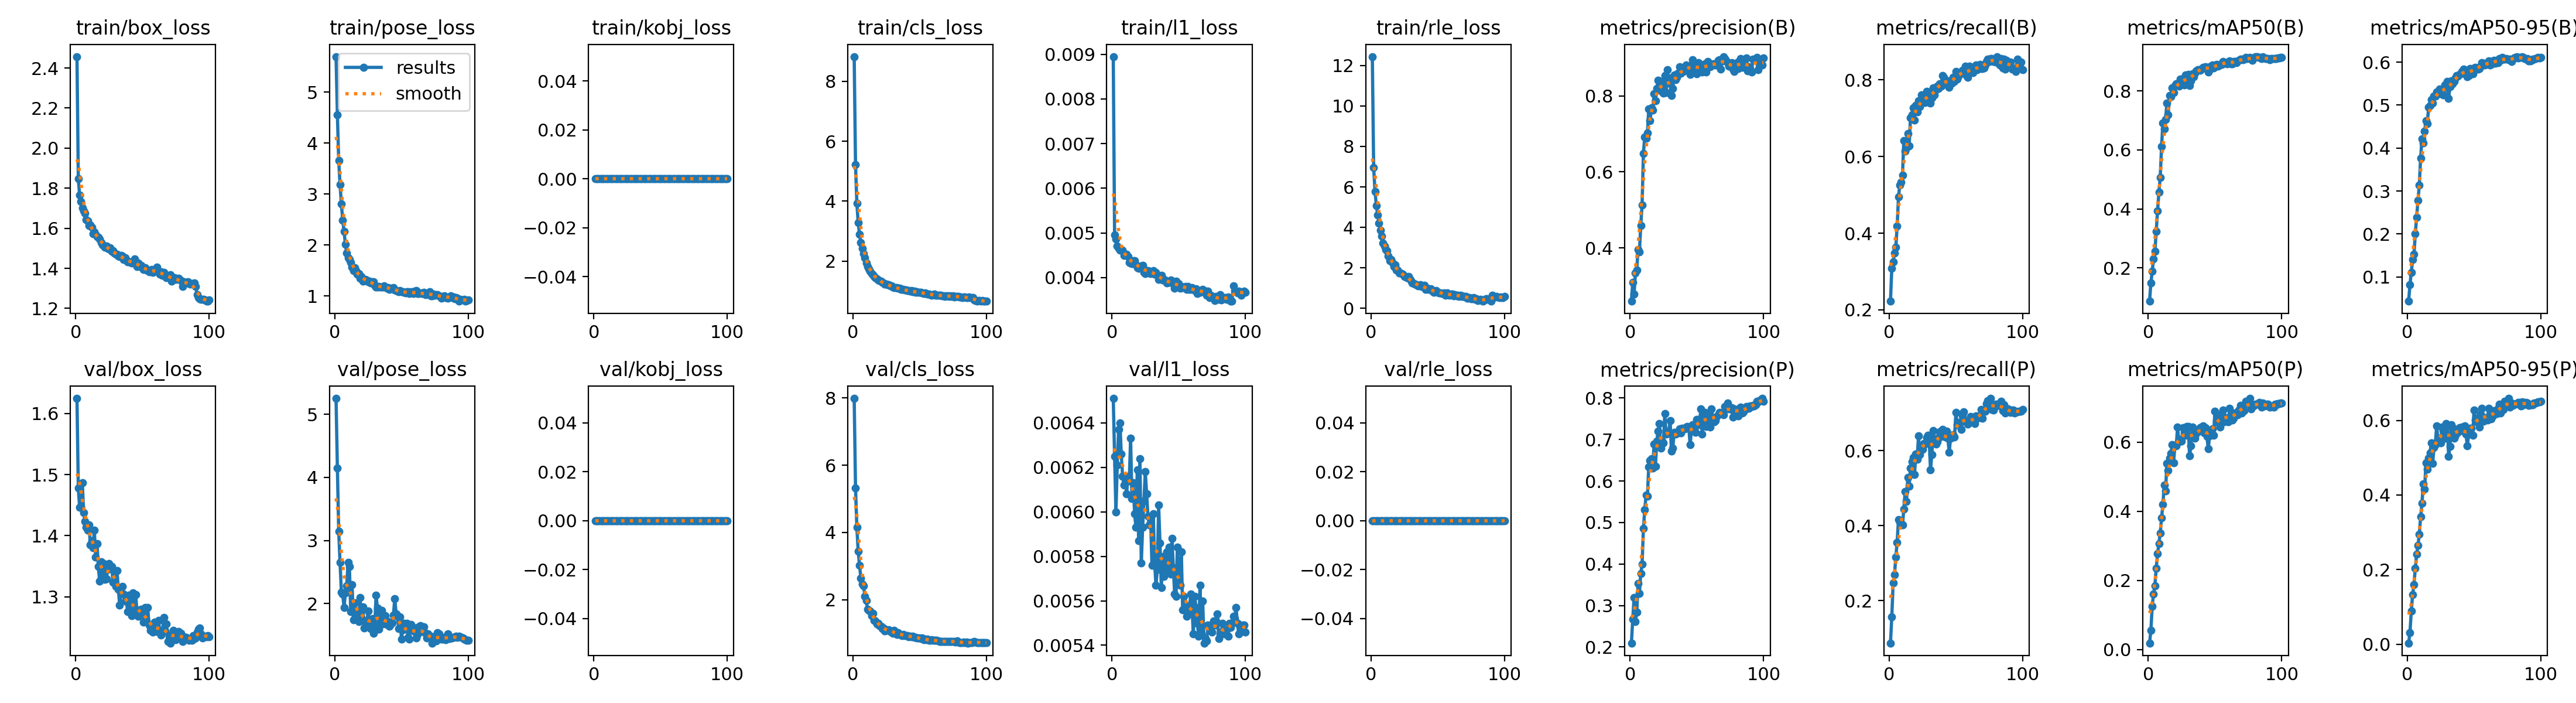

The file beside this chart, header and first rows:
epoch, time, train/box_loss, train/pose_loss, train/kobj_loss, train/cls_loss, train/l1_loss, train/rle_loss, metrics/precision(B), metrics/recall(B), metrics/mAP50(B), metrics/mAP50-95(B), metrics/precision(P), metrics/recall(P), metrics/mAP50(P), metrics/mAP50-95(P), val/box_loss, val/pose_loss, val/kobj_loss, val/cls_loss, val/l1_loss, val/rle_loss, lr/pg0, lr/pg1
1, 142.7, 2.457, 5.7, 0, 8.826, 0.00895, 12.44, 0.2596, 0.2225, 0.08738, 0.04349, 0.2095, 0.08694, 0.01865, 0.0033, 1.624, 5.251, 0, 7.986, 0.00651, 0, 0.0001953, 0.0001953
2, 277.5, 1.846, 4.562, 0, 5.212, 0.00495, 6.952, 0.3086, 0.3088, 0.1489, 0.08152, 0.2662, 0.1574, 0.0552, 0.03116, 1.478, 4.149, 0, 5.327, 0.00625, 0, 0.0003874, 0.0003874
3, 414.1, 1.766, 3.655, 0, 3.928, 0.00486, 5.781, 0.2784, 0.3259, 0.1883, 0.1111, 0.3185, 0.2472, 0.1252, 0.089, 1.446, 3.14, 0, 4.149, 0.006, 0, 0.0005756, 0.0005756
4, 550.3, 1.732, 3.183, 0, 3.284, 0.00471, 5.077, 0.3333, 0.3483, 0.2314, 0.1399, 0.261, 0.2692, 0.1614, 0.1327, 1.447, 2.652, 0, 3.447, 0.00621, 0, 0.0005705, 0.0005705
5, 685.4, 1.702, 2.807, 0, 2.895, 0.00465, 4.616, 0.342, 0.3632, 0.256, 0.1523, 0.2833, 0.3162, 0.1848, 0.1599, 1.487, 2.176, 0, 3.031, 0.00637, 0, 0.0005647, 0.0005647
6, 822.1, 1.687, 2.488, 0, 2.628, 0.00462, 4.207, 0.3952, 0.4179, 0.3235, 0.2001, 0.3527, 0.356, 0.2352, 0.2033, 1.438, 2.151, 0, 2.649, 0.0064, 0, 0.0005589, 0.0005589
7, 958, 1.676, 2.268, 0, 2.42, 0.00461, 3.863, 0.3889, 0.4947, 0.3931, 0.2383, 0.3288, 0.4166, 0.2775, 0.2417, 1.424, 1.938, 0, 2.463, 0.00626, 0, 0.0005531, 0.0005531
8, 1094, 1.641, 2.009, 0, 2.255, 0.00462, 3.576, 0.4581, 0.5256, 0.4567, 0.2778, 0.3768, 0.4097, 0.3071, 0.2646, 1.414, 2.174, 0, 2.408, 0.00616, 0, 0.0005473, 0.0005473
9, 1230, 1.638, 1.836, 0, 2.113, 0.0045, 3.219, 0.5126, 0.5338, 0.5067, 0.3139, 0.3989, 0.407, 0.3363, 0.2946, 1.409, 2.287, 0, 2.11, 0.00612, 0, 0.0005414, 0.0005414
10, 1371, 1.614, 1.745, 0, 1.937, 0.00452, 3.074, 0.6492, 0.5511, 0.6112, 0.3765, 0.4852, 0.4015, 0.3805, 0.3413, 1.418, 2.657, 0, 1.981, 0.00616, 0, 0.0005356, 0.0005356
11, 1510, 1.618, 1.712, 0, 1.828, 0.00452, 2.894, 0.6921, 0.6411, 0.6912, 0.4216, 0.5305, 0.4442, 0.4206, 0.3781, 1.385, 2.59, 0, 1.712, 0.00608, 0, 0.0005298, 0.0005298
12, 1647, 1.606, 1.652, 0, 1.732, 0.00447, 2.839, 0.6884, 0.6139, 0.6713, 0.412, 0.5661, 0.491, 0.4754, 0.4303, 1.391, 1.876, 0, 1.684, 0.00616, 0, 0.000524, 0.000524
13, 1785, 1.572, 1.563, 0, 1.67, 0.00434, 2.596, 0.7021, 0.6224, 0.703, 0.439, 0.563, 0.4652, 0.4596, 0.4162, 1.381, 2.299, 0, 1.675, 0.00614, 0, 0.0005181, 0.0005181
14, 1922, 1.58, 1.492, 0, 1.587, 0.00432, 2.358, 0.7663, 0.6597, 0.7582, 0.4637, 0.6346, 0.5295, 0.539, 0.4863, 1.409, 1.74, 0, 1.525, 0.00633, 0, 0.0005123, 0.0005123
15, 2059, 1.571, 1.549, 0, 1.544, 0.00431, 2.409, 0.7351, 0.6276, 0.7197, 0.4575, 0.6493, 0.5061, 0.5185, 0.4688, 1.365, 2.013, 0, 1.591, 0.00606, 0, 0.0005065, 0.0005065
16, 2196, 1.557, 1.49, 0, 1.49, 0.00438, 2.278, 0.7686, 0.7009, 0.7841, 0.495, 0.6531, 0.5539, 0.5536, 0.4995, 1.387, 1.871, 0, 1.386, 0.00613, 0, 0.0005007, 0.0005007
17, 2330, 1.555, 1.428, 0, 1.439, 0.00438, 2.057, 0.763, 0.7089, 0.7803, 0.4987, 0.6306, 0.5713, 0.5672, 0.5137, 1.349, 1.814, 0, 1.369, 0.00599, 0, 0.0004949, 0.0004949
18, 2466, 1.545, 1.439, 0, 1.418, 0.00428, 2.146, 0.8057, 0.7271, 0.8094, 0.5123, 0.6886, 0.5821, 0.5933, 0.5393, 1.325, 1.713, 0, 1.29, 0.00593, 0, 0.000489, 0.000489
19, 2601, 1.53, 1.35, 0, 1.36, 0.00422, 1.876, 0.7875, 0.6956, 0.7949, 0.5047, 0.6347, 0.5361, 0.5403, 0.4847, 1.357, 2.093, 0, 1.296, 0.00619, 0, 0.0004832, 0.0004832
20, 2736, 1.518, 1.377, 0, 1.343, 0.00421, 1.885, 0.8193, 0.7337, 0.8185, 0.5217, 0.6964, 0.5913, 0.5913, 0.5264, 1.332, 1.778, 0, 1.231, 0.00587, 0, 0.0004774, 0.0004774
21, 2870, 1.515, 1.292, 0, 1.323, 0.00424, 1.747, 0.8414, 0.7158, 0.8243, 0.5211, 0.7196, 0.5777, 0.5896, 0.5357, 1.355, 1.949, 0, 1.212, 0.00624, 0, 0.0004716, 0.0004716
22, 3006, 1.507, 1.324, 0, 1.289, 0.00426, 1.755, 0.8402, 0.7457, 0.8244, 0.5304, 0.7384, 0.6392, 0.6435, 0.5855, 1.329, 1.618, 0, 1.148, 0.00577, 0, 0.0004658, 0.0004658
23, 3139, 1.511, 1.32, 0, 1.268, 0.00427, 1.71, 0.8143, 0.7298, 0.8167, 0.5295, 0.6793, 0.5897, 0.6021, 0.5462, 1.33, 1.726, 0, 1.164, 0.00593, 0, 0.0004599, 0.0004599
24, 3273, 1.498, 1.31, 0, 1.231, 0.00412, 1.692, 0.8306, 0.7613, 0.84, 0.5368, 0.6958, 0.6155, 0.6087, 0.5524, 1.345, 1.66, 0, 1.076, 0.00605, 0, 0.0004541, 0.0004541
25, 3408, 1.496, 1.278, 0, 1.228, 0.00409, 1.58, 0.8081, 0.7463, 0.8259, 0.5269, 0.6916, 0.6038, 0.603, 0.5404, 1.354, 1.88, 0, 1.103, 0.00618, 0, 0.0004483, 0.0004483
26, 3541, 1.502, 1.294, 0, 1.216, 0.00415, 1.562, 0.8541, 0.7423, 0.8421, 0.5324, 0.7618, 0.6196, 0.6427, 0.5818, 1.35, 1.7, 0, 1.089, 0.00608, 0, 0.0004425, 0.0004425
27, 3675, 1.485, 1.259, 0, 1.21, 0.00416, 1.5, 0.8089, 0.7411, 0.8205, 0.524, 0.7124, 0.6184, 0.6303, 0.5723, 1.35, 1.601, 0, 1.111, 0.00598, 0, 0.0004366, 0.0004366
28, 3811, 1.487, 1.272, 0, 1.182, 0.00414, 1.584, 0.8685, 0.7707, 0.8544, 0.5467, 0.7198, 0.6352, 0.6202, 0.5517, 1.324, 1.764, 0, 1.053, 0.00594, 0, 0.0004308, 0.0004308
29, 3949, 1.475, 1.28, 0, 1.167, 0.00409, 1.469, 0.8329, 0.7573, 0.8444, 0.5414, 0.717, 0.6412, 0.6459, 0.5912, 1.343, 1.531, 0, 1.044, 0.00597, 0, 0.000425, 0.000425
30, 4086, 1.47, 1.209, 0, 1.136, 0.00413, 1.373, 0.8475, 0.7636, 0.8551, 0.5551, 0.7461, 0.6296, 0.646, 0.5849, 1.317, 1.652, 0, 1.004, 0.00576, 0, 0.0004192, 0.0004192
31, 4222, 1.471, 1.174, 0, 1.121, 0.00416, 1.255, 0.8011, 0.7398, 0.8172, 0.5161, 0.6722, 0.5493, 0.5604, 0.5038, 1.343, 2.136, 0, 1.086, 0.00599, 0, 0.0004134, 0.0004134
32, 4358, 1.461, 1.17, 0, 1.118, 0.00407, 1.212, 0.8194, 0.7529, 0.8337, 0.5426, 0.6793, 0.59, 0.5903, 0.5307, 1.312, 1.929, 0, 1.047, 0.00577, 0, 0.0004075, 0.0004075
33, 4497, 1.459, 1.183, 0, 1.107, 0.00411, 1.203, 0.8556, 0.7786, 0.8573, 0.5571, 0.7166, 0.6539, 0.6433, 0.5887, 1.286, 1.596, 0, 0.9706, 0.00567, 0, 0.0004017, 0.0004017
34, 4633, 1.464, 1.178, 0, 1.105, 0.00405, 1.166, 0.8436, 0.7602, 0.8485, 0.5492, 0.713, 0.629, 0.638, 0.5807, 1.307, 1.668, 0, 1.017, 0.00574, 0, 0.0003959, 0.0003959
35, 4768, 1.463, 1.177, 0, 1.09, 0.00396, 1.12, 0.8486, 0.7752, 0.8607, 0.5553, 0.7169, 0.6176, 0.6119, 0.5525, 1.317, 1.894, 0, 0.9731, 0.00603, 0, 0.0003901, 0.0003901
36, 4903, 1.445, 1.174, 0, 1.056, 0.00397, 1.135, 0.8592, 0.7842, 0.8674, 0.5635, 0.7163, 0.6237, 0.6252, 0.5594, 1.305, 1.678, 0, 0.9523, 0.00586, 0, 0.0003843, 0.0003843
37, 5038, 1.453, 1.193, 0, 1.048, 0.00405, 1.166, 0.8765, 0.7773, 0.8727, 0.5692, 0.7256, 0.6348, 0.6357, 0.5734, 1.293, 1.703, 0, 0.9376, 0.00566, 0, 0.0003784, 0.0003784
38, 5175, 1.44, 1.17, 0, 1.048, 0.00394, 1.068, 0.8597, 0.7901, 0.871, 0.5674, 0.7156, 0.6511, 0.6322, 0.5684, 1.294, 1.806, 0, 0.977, 0.0058, 0, 0.0003726, 0.0003726
39, 5313, 1.433, 1.152, 0, 1.031, 0.00396, 1.086, 0.8652, 0.783, 0.8703, 0.5713, 0.7277, 0.6388, 0.6416, 0.581, 1.276, 1.667, 0, 0.93, 0.00571, 0, 0.0003668, 0.0003668
40, 5449, 1.432, 1.166, 0, 1.031, 0.00395, 1.13, 0.8645, 0.8107, 0.8729, 0.5733, 0.725, 0.6575, 0.6442, 0.5768, 1.302, 1.716, 0, 0.9401, 0.00576, 0, 0.000361, 0.000361
41, 5585, 1.431, 1.131, 0, 1.02, 0.00388, 0.9371, 0.8675, 0.8061, 0.8793, 0.5785, 0.726, 0.6419, 0.648, 0.5824, 1.283, 1.64, 0, 0.929, 0.00582, 0, 0.0003552, 0.0003552
42, 5722, 1.428, 1.152, 0, 1.009, 0.0039, 0.9805, 0.8817, 0.7917, 0.8805, 0.5843, 0.7304, 0.6365, 0.6278, 0.5704, 1.269, 1.673, 0, 0.9056, 0.00573, 0, 0.0003493, 0.0003493
43, 5858, 1.43, 1.144, 0, 1.002, 0.00389, 0.9468, 0.8724, 0.7936, 0.8812, 0.5767, 0.7318, 0.6525, 0.6431, 0.5852, 1.307, 1.701, 0, 0.9167, 0.00584, 0, 0.0003435, 0.0003435
44, 5993, 1.447, 1.159, 0, 1.017, 0.00394, 0.9439, 0.8779, 0.7982, 0.8794, 0.5812, 0.7296, 0.633, 0.6166, 0.5627, 1.282, 1.821, 0, 0.8976, 0.00572, 0, 0.0003377, 0.0003377
45, 6129, 1.425, 1.119, 0, 0.9733, 0.00388, 0.9493, 0.8572, 0.7812, 0.8647, 0.5659, 0.6872, 0.5955, 0.5812, 0.5314, 1.304, 2.081, 0, 0.9208, 0.00588, 0, 0.0003319, 0.0003319
46, 6266, 1.41, 1.099, 0, 0.9891, 0.00387, 0.8579, 0.8816, 0.795, 0.8712, 0.569, 0.7232, 0.6332, 0.6182, 0.5628, 1.274, 1.841, 0, 0.8857, 0.00575, 0, 0.000326, 0.000326
47, 6406, 1.425, 1.089, 0, 0.9618, 0.00376, 0.7997, 0.895, 0.7921, 0.8839, 0.585, 0.7352, 0.6408, 0.6344, 0.5796, 1.268, 1.797, 0, 0.8808, 0.00563, 0, 0.0003202, 0.0003202
48, 6544, 1.409, 1.085, 0, 0.9809, 0.00392, 0.8063, 0.8817, 0.8067, 0.8869, 0.5804, 0.724, 0.6434, 0.6384, 0.5796, 1.275, 1.608, 0, 0.8607, 0.00562, 0, 0.0003144, 0.0003144
49, 6681, 1.415, 1.099, 0, 0.951, 0.00386, 0.8625, 0.8685, 0.7961, 0.8769, 0.5728, 0.7169, 0.6366, 0.621, 0.5609, 1.28, 1.787, 0, 0.8707, 0.00584, 0, 0.0003086, 0.0003086
50, 6823, 1.406, 1.084, 0, 0.9517, 0.00387, 0.7759, 0.8586, 0.8215, 0.8845, 0.5859, 0.748, 0.7015, 0.69, 0.6272, 1.272, 1.441, 0, 0.8663, 0.00572, 0, 0.0003028, 0.0003028
51, 6964, 1.393, 1.075, 0, 0.9521, 0.00376, 0.7704, 0.887, 0.802, 0.8888, 0.5881, 0.7484, 0.669, 0.6616, 0.6016, 1.259, 1.586, 0, 0.8429, 0.00567, 0, 0.0002969, 0.0002969
52, 7101, 1.403, 1.073, 0, 0.9442, 0.0038, 0.7696, 0.8731, 0.8098, 0.8829, 0.5836, 0.7352, 0.6753, 0.6581, 0.5956, 1.283, 1.687, 0, 0.8663, 0.00582, 0, 0.0002911, 0.0002911
53, 7237, 1.392, 1.058, 0, 0.9242, 0.00377, 0.7421, 0.8801, 0.8155, 0.886, 0.5834, 0.7737, 0.6737, 0.6725, 0.6072, 1.26, 1.596, 0, 0.821, 0.00556, 0, 0.0002853, 0.0002853
54, 7375, 1.392, 1.078, 0, 0.9314, 0.00379, 0.722, 0.8634, 0.8168, 0.8897, 0.5853, 0.7129, 0.6566, 0.6448, 0.582, 1.282, 1.692, 0, 0.828, 0.00562, 0, 0.0002795, 0.0002795
55, 7512, 1.384, 1.081, 0, 0.9232, 0.0038, 0.763, 0.8782, 0.8247, 0.89, 0.5912, 0.7505, 0.6924, 0.6825, 0.6168, 1.254, 1.462, 0, 0.8153, 0.00558, 0, 0.0002737, 0.0002737
56, 7650, 1.385, 1.047, 0, 0.9102, 0.00374, 0.6482, 0.8851, 0.8226, 0.899, 0.5991, 0.7649, 0.7039, 0.6931, 0.6317, 1.246, 1.442, 0, 0.8234, 0.00553, 0, 0.0002678, 0.0002678
57, 7788, 1.394, 1.075, 0, 0.894, 0.0038, 0.7651, 0.8632, 0.8351, 0.8944, 0.5977, 0.7315, 0.6793, 0.6601, 0.5977, 1.248, 1.666, 0, 0.7929, 0.00555, 0, 0.000262, 0.000262
58, 7924, 1.379, 1.054, 0, 0.8878, 0.00373, 0.6716, 0.8901, 0.8115, 0.8964, 0.5933, 0.7559, 0.6783, 0.6713, 0.6069, 1.243, 1.594, 0, 0.8051, 0.00556, 0, 0.0002562, 0.0002562
59, 8058, 1.385, 1.041, 0, 0.8636, 0.00374, 0.6376, 0.8834, 0.8071, 0.8925, 0.5942, 0.76, 0.6705, 0.6688, 0.6065, 1.259, 1.627, 0, 0.8113, 0.00563, 0, 0.0002504, 0.0002504
60, 8193, 1.39, 1.092, 0, 0.8868, 0.00377, 0.7004, 0.8766, 0.8362, 0.8977, 0.596, 0.7301, 0.676, 0.6596, 0.6005, 1.245, 1.555, 0, 0.7941, 0.00557, 0, 0.0002445, 0.0002445
... 40 more rows
